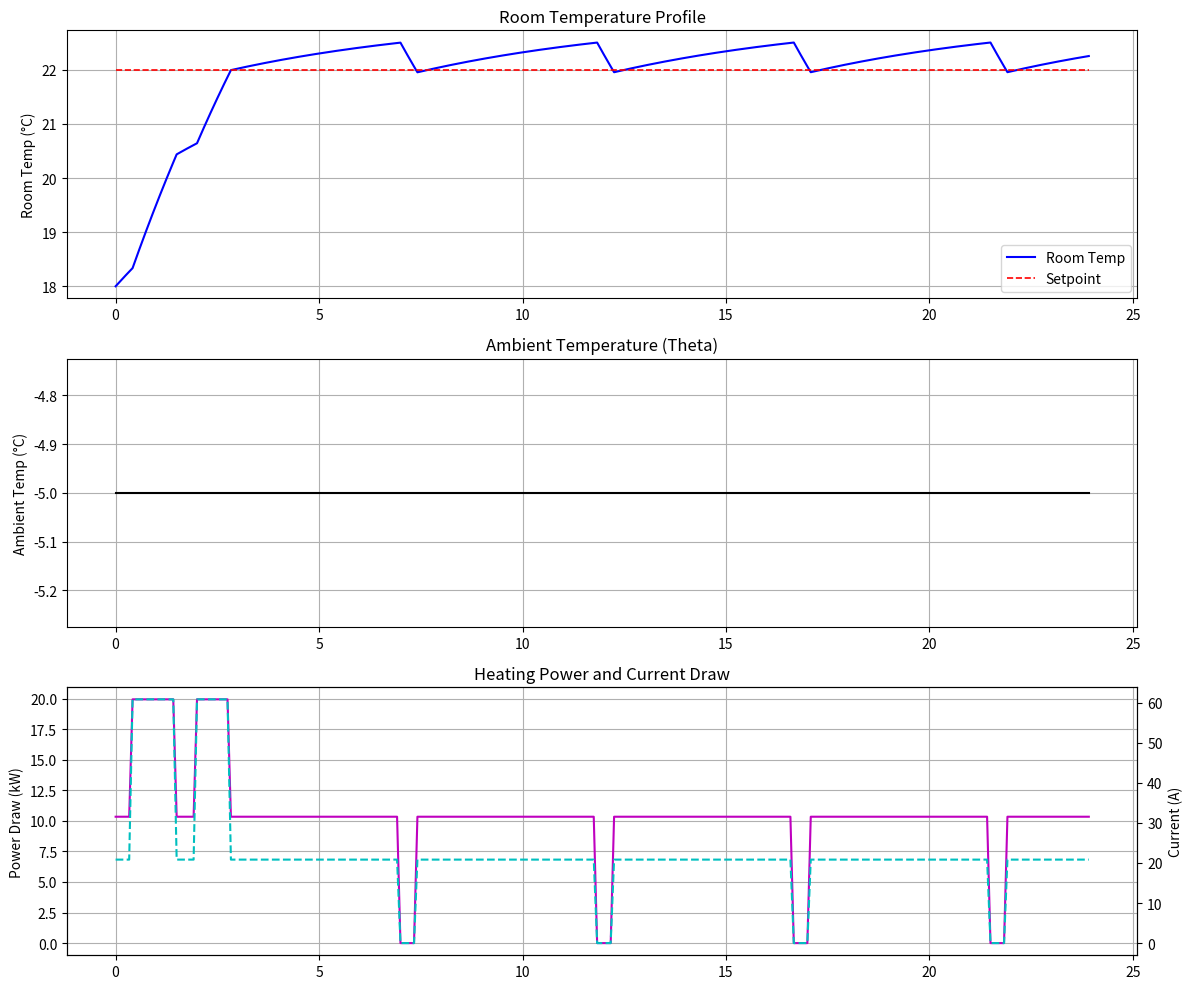

Source code (Python):
import numpy as np
import math
import pandas as pd
import matplotlib.pyplot as plt

class HVAC:
    def __init__(self, dt, T_0, T_set,theta, i):
        self.dt = dt
        self.T_0 = T_0
        self.T_set = T_set
        self.theta = theta
        self.i = i
        
        # Heat pump & tank constants
        self.Rout = 2.0424 * 1.15
        self.Rm = 1.0616
        self.C = 6.5 * 1.1
        self.db = 1.0
        self.Tm = 20.61

        # PI-controller state
        self.prev_I = 0.0
        self.aux1_timer = 0
        self.aux2_timer = 0
        self.hp_timer = 0

        # PI gains
        self.P_gain = 0.4 * 20.0
        self.I_gain = 1.0 * 0.0004 * (5*60)/2.0

        # Power and thresholds
        self.Q_aux1 = 9.6  # kW
        self.Q_aux2 = 0.0  # kW
        self.pf_hp = 0.8
        self.pf_aux = 1.0
        self.P_nominal = 1.0

        self.n_hp = 5 * (5/60) / self.dt
        self.n_aux1 = 12 * (5/60) / self.dt
        self.l = 100 * (5*60)/2.0

    def compute_eta(self, theta):
        eta = np.ones_like(theta)
        above = theta >= -24
        eta[above] = 0.0008966 * theta[above]**2 + 0.1074 * theta[above] + 3.098
        return eta

    def HP_emulator(self, T, Tset, theta):
        theta = float(theta)
        eta = self.compute_eta(np.array([theta]))[0]
        PmaxHP = min(-0.0149 * theta + 4.0934, 4.0)
        Q_hp = eta * PmaxHP

        # Effective resistance and a-factor
        R = (self.Rout * self.Rm) / (self.Rout + self.Rm)
        R *= 1.15
        a = np.exp(-self.dt / (R * self.C))
        theta_cor = (self.Rm * theta + self.Rout * self.Tm) / (self.Rout + self.Rm)

        # PI Control
        e = max(Tset - T, 0)
        e_I = np.clip(self.prev_I + e * self.dt, -self.l, self.l)

        if T > Tset + self.db/2:
            e = 0
            e_I = 0
            self.prev_I = 0

        PI_output = self.P_gain * e + self.I_gain * e_I
        PI_output_dim = PI_output / self.P_nominal

        Q_total = 0.0
        P_total = 0.0
        I_total = 0.0

        if PI_output_dim > 0:
            Q_total = Q_hp
            P_total = Q_hp / eta
            I_total = (1 / self.pf_hp) * (Q_hp / eta)

            if PI_output_dim > 2:
                self.hp_timer += 1
            elif PI_output_dim < 1:
                self.hp_timer = 0
                self.aux1_timer = 0

            if (PI_output_dim > 2 and self.hp_timer > self.n_hp) or \
                (self.aux1_timer > 0 and self.aux2_timer == 0):
                if self.aux1_timer <= self.n_aux1:
                    self.aux1_timer += 1
                    Q_total += self.Q_aux1
                    P_total += self.Q_aux1
                    I_total += (1 / self.pf_aux) * self.Q_aux1
                else:
                    self.aux1_timer = 0
                    self.hp_timer = 0

            if PI_output_dim > 4 and self.hp_timer > self.n_hp:
                Q_total += self.Q_aux2
                P_total += self.Q_aux2
                I_total += (1 / self.pf_aux) * self.Q_aux2

        T_next = a * T + (1 - a) * (theta_cor + R * (Q_total + 2))
        self.prev_I = e_I
        I_total = 1000 * I_total / 240  # convert to A

        return T_next, self.prev_I, Q_total, self.aux1_timer, self.aux2_timer, self.hp_timer, I_total
    
if __name__ == "__main__":
    # Simulation parameters
    dt_fast = 5 / 60  # timestep in hours (5 minutes)
    hours = 24
    n_steps = int(hours / dt_fast)

    # Initial conditions
    T = 18.0              # Initial room temperature (°C)
    Tset = 22.0           # Setpoint temperature (°C)
    prev_I = 0.0
    aux1_timer = 0
    aux2_timer = 0
    hp_timer = 0

    # Time and ambient temp
    time_hours = np.arange(n_steps) * dt_fast
    theta_array = np.full(n_steps, -5.0)

    # Preallocate result arrays
    T_array = np.zeros(n_steps)
    Tset_array = np.full(n_steps, Tset)
    Q_total_array = np.zeros(n_steps)
    I_total_array = np.zeros(n_steps)

    # Initialize HVAC object
    hvac = HVAC(dt_fast, T, Tset, theta_array[0], i=0)

    # Run simulation
    for k in range(n_steps):
        theta_k = theta_array[k]
        T_next, prev_I, Q_total, aux1_timer, aux2_timer, hp_timer, I_total = hvac.HP_emulator(
            T, Tset, theta_k
        )

        # Store results
        T_array[k] = T
        Q_total_array[k] = Q_total
        I_total_array[k] = I_total

        # Update for next time step
        T = T_next

    # Plotting
    plt.figure(figsize=(12, 10))

    plt.subplot(3, 1, 1)
    plt.plot(time_hours, T_array, 'b-', label='Room Temp', linewidth=1.5)
    plt.plot(time_hours, Tset_array, 'r--', label='Setpoint', linewidth=1.2)
    plt.ylabel("Room Temp (°C)")
    plt.title("Room Temperature Profile")
    plt.legend()
    plt.grid()

    plt.subplot(3, 1, 2)
    plt.plot(time_hours, theta_array, 'k-', linewidth=1.5)
    plt.ylabel("Ambient Temp (°C)")
    plt.title("Ambient Temperature (Theta)")
    plt.grid()

    plt.subplot(3, 1, 3)
    plt.plot(time_hours, Q_total_array, 'm-', label='Power Draw (kW)', linewidth=1.5)
    plt.ylabel("Power Draw (kW)")
    plt.grid(True)
    plt.twinx()
    plt.plot(time_hours, I_total_array, 'c--', label='Current (A)', linewidth=1.5)
    plt.ylabel("Current (A)")
    plt.title("Heating Power and Current Draw")
    plt.xlabel("Time (hours)")

    plt.tight_layout()
    plt.show()
